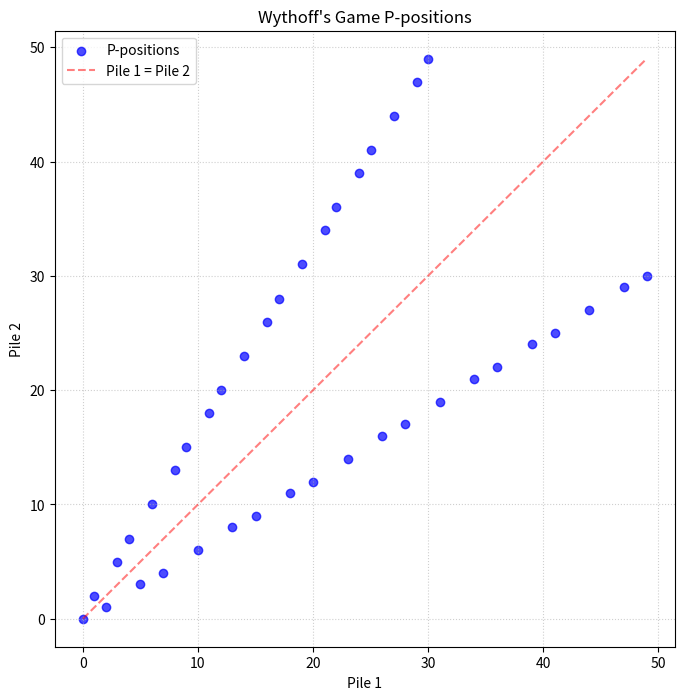

Source code (Python):
import math
import matplotlib.pyplot as plt
import numpy as np

PHI = (1 + math.sqrt(5)) / 2


def p_positions(n):
    pts = []
    for k in range(n):
        a = int(k * PHI)
        b = a + k
        pts.append((a, b))
        # Add the symmetric equivalent, avoiding duplicating (0,0)
        if a != b:
            pts.append((b, a))
    return pts


def p_positions_non_reflection(n):
    pts = []
    for k in range(1, n):
        a = int(k * PHI)
        b = a + k
        pts.append((a, b))
    return pts


def plot(n=20):
    pts = p_positions(n)
    xs = [p[0] for p in pts]
    ys = [p[1] for p in pts]

    # Force a square figure so the symmetry is visually accurate
    plt.figure(figsize=(8, 8))

    plt.scatter(xs, ys, color="blue", alpha=0.7, label="P-positions")

    # Add a diagonal dashed line (y = x) to highlight the symmetry
    max_val = max(max(xs), max(ys)) if xs else 10
    plt.plot([0, max_val], [0, max_val], "r--", alpha=0.5, label="Pile 1 = Pile 2")

    plt.title("Wythoff's Game P-positions")
    plt.xlabel("Pile 1")
    plt.ylabel("Pile 2")

    # Add gridlines and a legend for clarity
    plt.grid(True, linestyle=":", alpha=0.6)
    plt.legend()
    plt.show()


def plot_convergence(n=100):
    pts = p_positions_non_reflection(n)
    ab_dividea = [(p[1] + p[0]) / p[1] for p in pts]
    a_divideb = [p[1] / p[0] for p in pts]

    plt.plot(range(n - 1), ab_dividea, "r", alpha=0.5, label="(a+b)/a")
    plt.plot(range(n - 1), a_divideb, "b", alpha=0.5, label="a/b")

    plt.xlabel(f"first {n} P-positions (Exclude (0,0))")
    plt.ylabel("Value")
    plt.title("P-position Convergence on Golden Ratio")

    plt.yticks(np.arange(1.5, 2, 0.05))

    plt.grid(True)
    plt.legend()
    plt.show()


if __name__ == "__main__":
    plot(20)  # Lowered the default for testing so individual dots are clearer
